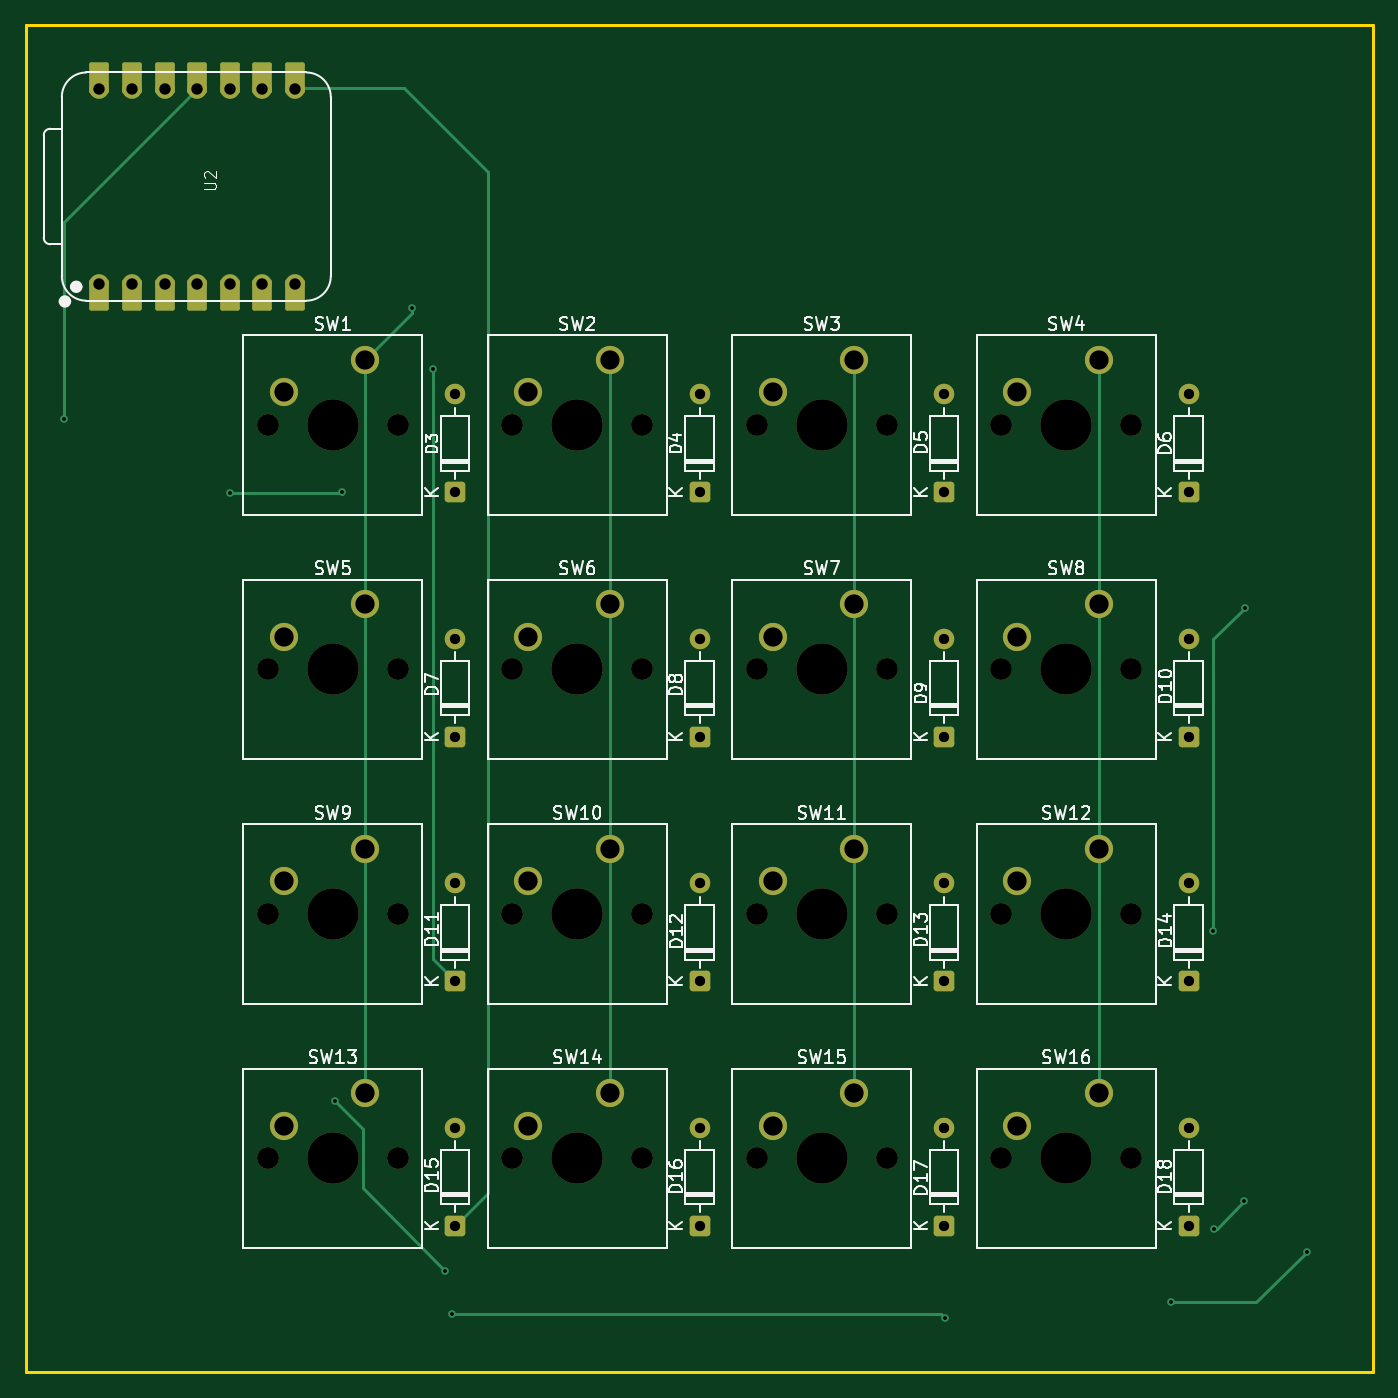
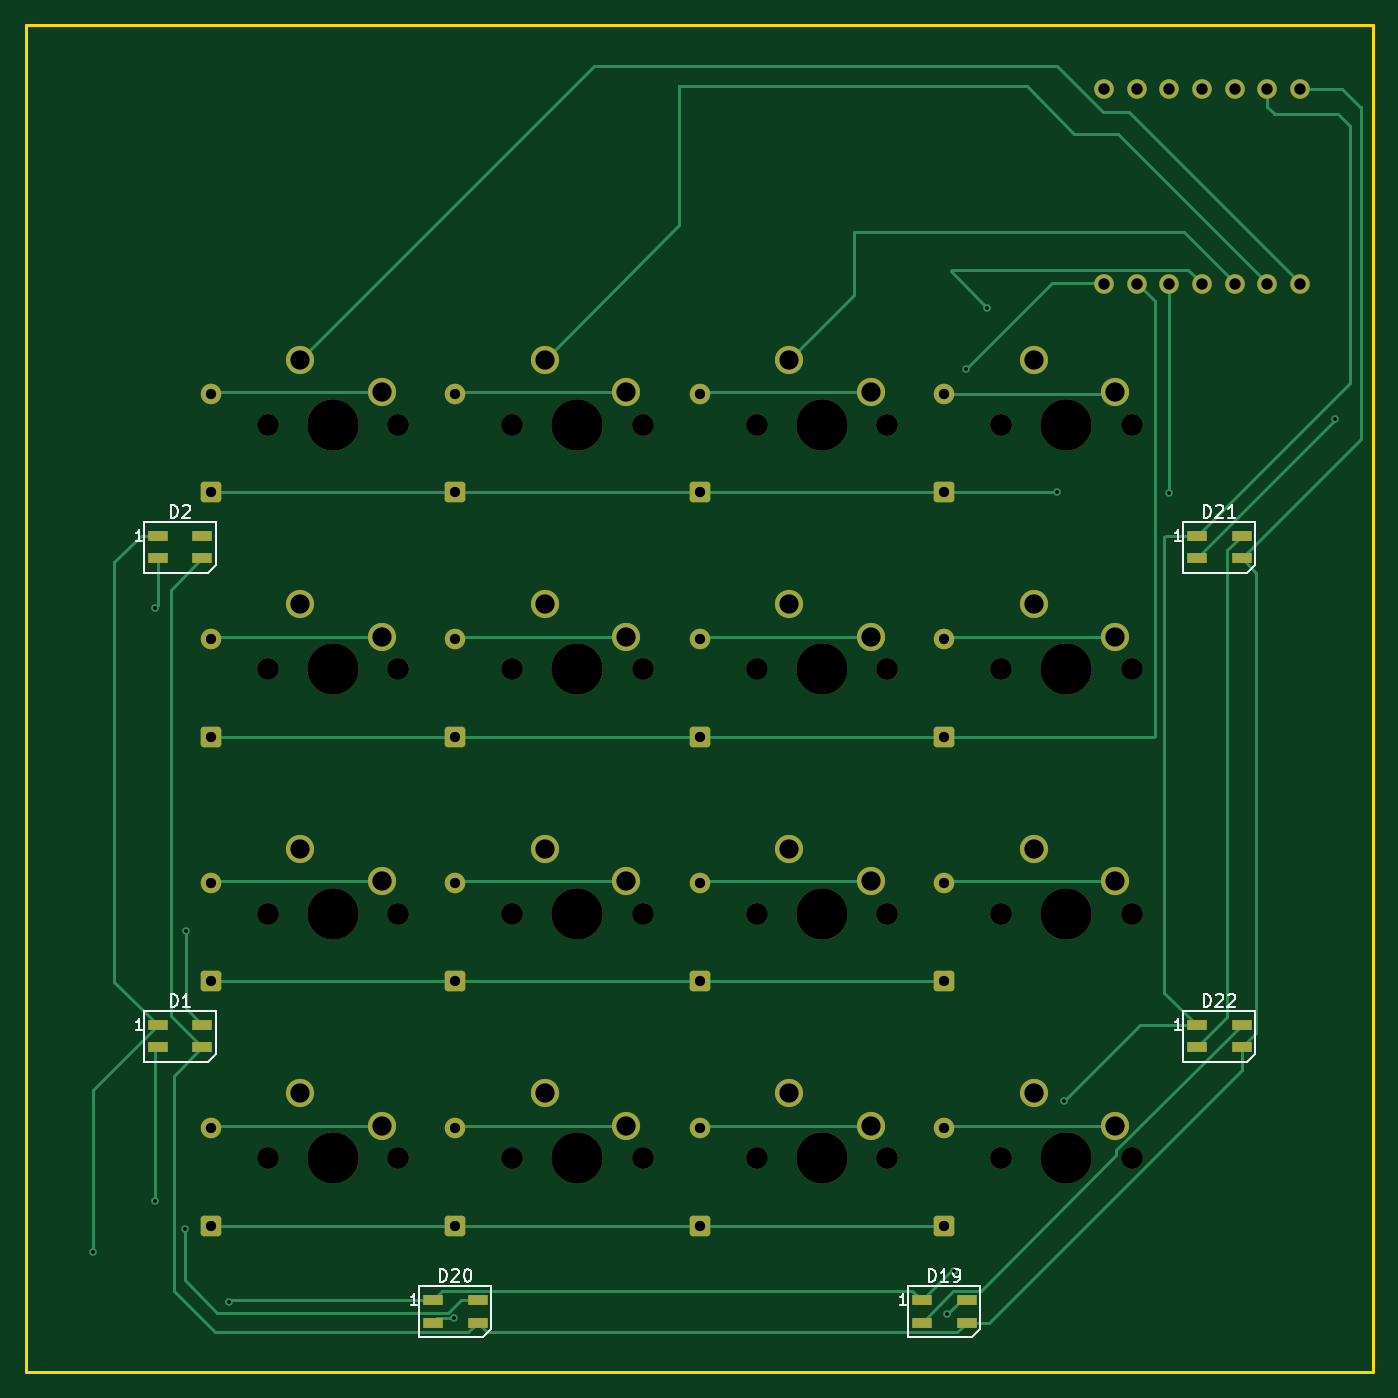
Circuit board: 11 layer files. Board 105.0 x 105.0 mm.
- bottom_copper: Macro Pad-B_Cu.gbr (17167 bytes)
- bottom_mask: Macro Pad-B_Mask.gbr (6595 bytes)
- paste: Macro Pad-B_Paste.gbr (1260 bytes)
- bottom_silk: Macro Pad-B_Silkscreen.gbr (13309 bytes)
- outline: Macro Pad-Edge_Cuts.gbr (629 bytes)
- top_copper: Macro Pad-F_Cu.gbr (10318 bytes)
- top_mask: Macro Pad-F_Mask.gbr (6530 bytes)
- paste: Macro Pad-F_Paste.gbr (467 bytes)
- top_silk: Macro Pad-F_Silkscreen.gbr (72169 bytes)
- drill: Macro Pad-NPTH.drl (1303 bytes)
- drill: Macro Pad-PTH.drl (2204 bytes)

=== bottom_copper: Macro Pad-B_Cu.gbr (17167 bytes, source omitted) ===
=== bottom_mask: Macro Pad-B_Mask.gbr (6595 bytes, source omitted) ===
=== paste: Macro Pad-B_Paste.gbr ===
%TF.GenerationSoftware,KiCad,Pcbnew,9.0.7*%
%TF.CreationDate,2026-04-10T15:56:45-04:00*%
%TF.ProjectId,Macro Pad,4d616372-6f20-4506-9164-2e6b69636164,rev?*%
%TF.SameCoordinates,Original*%
%TF.FileFunction,Paste,Bot*%
%TF.FilePolarity,Positive*%
%FSLAX46Y46*%
G04 Gerber Fmt 4.6, Leading zero omitted, Abs format (unit mm)*
G04 Created by KiCad (PCBNEW 9.0.7) date 2026-04-10 15:56:45*
%MOMM*%
%LPD*%
G01*
G04 APERTURE LIST*
%ADD10R,1.600000X0.850000*%
G04 APERTURE END LIST*
D10*
%TO.C,D22*%
X104143750Y-111043750D03*
X104143750Y-112793750D03*
X100643750Y-112793750D03*
X100643750Y-111043750D03*
%TD*%
%TO.C,D21*%
X104143750Y-72943750D03*
X104143750Y-74693750D03*
X100643750Y-74693750D03*
X100643750Y-72943750D03*
%TD*%
%TO.C,D19*%
X125575000Y-132475000D03*
X125575000Y-134225000D03*
X122075000Y-134225000D03*
X122075000Y-132475000D03*
%TD*%
%TO.C,D2*%
X185106250Y-72943750D03*
X185106250Y-74693750D03*
X181606250Y-74693750D03*
X181606250Y-72943750D03*
%TD*%
%TO.C,D20*%
X163675000Y-132475000D03*
X163675000Y-134225000D03*
X160175000Y-134225000D03*
X160175000Y-132475000D03*
%TD*%
%TO.C,D1*%
X185106250Y-111043750D03*
X185106250Y-112793750D03*
X181606250Y-112793750D03*
X181606250Y-111043750D03*
%TD*%
M02*

=== bottom_silk: Macro Pad-B_Silkscreen.gbr (13309 bytes, source omitted) ===
=== outline: Macro Pad-Edge_Cuts.gbr ===
%TF.GenerationSoftware,KiCad,Pcbnew,9.0.7*%
%TF.CreationDate,2026-04-10T15:56:46-04:00*%
%TF.ProjectId,Macro Pad,4d616372-6f20-4506-9164-2e6b69636164,rev?*%
%TF.SameCoordinates,Original*%
%TF.FileFunction,Profile,NP*%
%FSLAX46Y46*%
G04 Gerber Fmt 4.6, Leading zero omitted, Abs format (unit mm)*
G04 Created by KiCad (PCBNEW 9.0.7) date 2026-04-10 15:56:46*
%MOMM*%
%LPD*%
G01*
G04 APERTURE LIST*
%TA.AperFunction,Profile*%
%ADD10C,0.200000*%
%TD*%
G04 APERTURE END LIST*
D10*
X90375000Y-33112500D02*
X195375000Y-33112500D01*
X195375000Y-138112500D01*
X90375000Y-138112500D01*
X90375000Y-33112500D01*
M02*

=== top_copper: Macro Pad-F_Cu.gbr (10318 bytes, source omitted) ===
=== top_mask: Macro Pad-F_Mask.gbr ===
%TF.GenerationSoftware,KiCad,Pcbnew,9.0.7*%
%TF.CreationDate,2026-04-10T15:56:46-04:00*%
%TF.ProjectId,Macro Pad,4d616372-6f20-4506-9164-2e6b69636164,rev?*%
%TF.SameCoordinates,Original*%
%TF.FileFunction,Soldermask,Top*%
%TF.FilePolarity,Negative*%
%FSLAX46Y46*%
G04 Gerber Fmt 4.6, Leading zero omitted, Abs format (unit mm)*
G04 Created by KiCad (PCBNEW 9.0.7) date 2026-04-10 15:56:46*
%MOMM*%
%LPD*%
G01*
G04 APERTURE LIST*
G04 Aperture macros list*
%AMRoundRect*
0 Rectangle with rounded corners*
0 $1 Rounding radius*
0 $2 $3 $4 $5 $6 $7 $8 $9 X,Y pos of 4 corners*
0 Add a 4 corners polygon primitive as box body*
4,1,4,$2,$3,$4,$5,$6,$7,$8,$9,$2,$3,0*
0 Add four circle primitives for the rounded corners*
1,1,$1+$1,$2,$3*
1,1,$1+$1,$4,$5*
1,1,$1+$1,$6,$7*
1,1,$1+$1,$8,$9*
0 Add four rect primitives between the rounded corners*
20,1,$1+$1,$2,$3,$4,$5,0*
20,1,$1+$1,$4,$5,$6,$7,0*
20,1,$1+$1,$6,$7,$8,$9,0*
20,1,$1+$1,$8,$9,$2,$3,0*%
G04 Aperture macros list end*
%ADD10C,1.700000*%
%ADD11C,4.000000*%
%ADD12C,2.200000*%
%ADD13RoundRect,0.250000X0.550000X-0.550000X0.550000X0.550000X-0.550000X0.550000X-0.550000X-0.550000X0*%
%ADD14C,1.600000*%
%ADD15RoundRect,0.152400X-0.609600X1.063600X-0.609600X-1.063600X0.609600X-1.063600X0.609600X1.063600X0*%
%ADD16C,1.524000*%
%ADD17RoundRect,0.152400X0.609600X-1.063600X0.609600X1.063600X-0.609600X1.063600X-0.609600X-1.063600X0*%
G04 APERTURE END LIST*
D10*
%TO.C,SW6*%
X128263750Y-83343750D03*
D11*
X133343750Y-83343750D03*
D10*
X138423750Y-83343750D03*
D12*
X135883750Y-78263750D03*
X129533750Y-80803750D03*
%TD*%
D13*
%TO.C,D9*%
X161918750Y-88582500D03*
D14*
X161918750Y-80962500D03*
%TD*%
D13*
%TO.C,D18*%
X180968750Y-126682500D03*
D14*
X180968750Y-119062500D03*
%TD*%
D13*
%TO.C,D17*%
X161918750Y-126682500D03*
D14*
X161918750Y-119062500D03*
%TD*%
D13*
%TO.C,D16*%
X142868750Y-126682500D03*
D14*
X142868750Y-119062500D03*
%TD*%
D10*
%TO.C,SW2*%
X128263750Y-64293750D03*
D11*
X133343750Y-64293750D03*
D10*
X138423750Y-64293750D03*
D12*
X135883750Y-59213750D03*
X129533750Y-61753750D03*
%TD*%
D13*
%TO.C,D15*%
X123818750Y-126682500D03*
D14*
X123818750Y-119062500D03*
%TD*%
D13*
%TO.C,D4*%
X142868750Y-69532500D03*
D14*
X142868750Y-61912500D03*
%TD*%
D10*
%TO.C,SW10*%
X128263750Y-102393750D03*
D11*
X133343750Y-102393750D03*
D10*
X138423750Y-102393750D03*
D12*
X135883750Y-97313750D03*
X129533750Y-99853750D03*
%TD*%
D10*
%TO.C,SW16*%
X166363750Y-121443750D03*
D11*
X171443750Y-121443750D03*
D10*
X176523750Y-121443750D03*
D12*
X173983750Y-116363750D03*
X167633750Y-118903750D03*
%TD*%
D10*
%TO.C,SW11*%
X147313750Y-102393750D03*
D11*
X152393750Y-102393750D03*
D10*
X157473750Y-102393750D03*
D12*
X154933750Y-97313750D03*
X148583750Y-99853750D03*
%TD*%
D13*
%TO.C,D12*%
X142868750Y-107632500D03*
D14*
X142868750Y-100012500D03*
%TD*%
D13*
%TO.C,D8*%
X142868750Y-88582500D03*
D14*
X142868750Y-80962500D03*
%TD*%
D13*
%TO.C,D3*%
X123818750Y-69532500D03*
D14*
X123818750Y-61912500D03*
%TD*%
D13*
%TO.C,D5*%
X161918750Y-69532500D03*
D14*
X161918750Y-61912500D03*
%TD*%
D13*
%TO.C,D7*%
X123818750Y-88582500D03*
D14*
X123818750Y-80962500D03*
%TD*%
D13*
%TO.C,D6*%
X180968750Y-69532500D03*
D14*
X180968750Y-61912500D03*
%TD*%
D13*
%TO.C,D14*%
X180968750Y-107632500D03*
D14*
X180968750Y-100012500D03*
%TD*%
D10*
%TO.C,SW8*%
X166363750Y-83343750D03*
D11*
X171443750Y-83343750D03*
D10*
X176523750Y-83343750D03*
D12*
X173983750Y-78263750D03*
X167633750Y-80803750D03*
%TD*%
D10*
%TO.C,SW9*%
X109213750Y-102393750D03*
D11*
X114293750Y-102393750D03*
D10*
X119373750Y-102393750D03*
D12*
X116833750Y-97313750D03*
X110483750Y-99853750D03*
%TD*%
D10*
%TO.C,SW3*%
X147313750Y-64293750D03*
D11*
X152393750Y-64293750D03*
D10*
X157473750Y-64293750D03*
D12*
X154933750Y-59213750D03*
X148583750Y-61753750D03*
%TD*%
D13*
%TO.C,D10*%
X180968750Y-88582500D03*
D14*
X180968750Y-80962500D03*
%TD*%
D10*
%TO.C,SW15*%
X147313750Y-121443750D03*
D11*
X152393750Y-121443750D03*
D10*
X157473750Y-121443750D03*
D12*
X154933750Y-116363750D03*
X148583750Y-118903750D03*
%TD*%
D10*
%TO.C,SW12*%
X166363750Y-102393750D03*
D11*
X171443750Y-102393750D03*
D10*
X176523750Y-102393750D03*
D12*
X173983750Y-97313750D03*
X167633750Y-99853750D03*
%TD*%
D10*
%TO.C,SW7*%
X147313750Y-83343750D03*
D11*
X152393750Y-83343750D03*
D10*
X157473750Y-83343750D03*
D12*
X154933750Y-78263750D03*
X148583750Y-80803750D03*
%TD*%
D10*
%TO.C,SW14*%
X128263750Y-121443750D03*
D11*
X133343750Y-121443750D03*
D10*
X138423750Y-121443750D03*
D12*
X135883750Y-116363750D03*
X129533750Y-118903750D03*
%TD*%
D10*
%TO.C,SW1*%
X109213750Y-64293750D03*
D11*
X114293750Y-64293750D03*
D10*
X119373750Y-64293750D03*
D12*
X116833750Y-59213750D03*
X110483750Y-61753750D03*
%TD*%
D10*
%TO.C,SW5*%
X109213750Y-83343750D03*
D11*
X114293750Y-83343750D03*
D10*
X119373750Y-83343750D03*
D12*
X116833750Y-78263750D03*
X110483750Y-80803750D03*
%TD*%
D13*
%TO.C,D11*%
X123818750Y-107632500D03*
D14*
X123818750Y-100012500D03*
%TD*%
D10*
%TO.C,SW4*%
X166363750Y-64293750D03*
D11*
X171443750Y-64293750D03*
D10*
X176523750Y-64293750D03*
D12*
X173983750Y-59213750D03*
X167633750Y-61753750D03*
%TD*%
D13*
%TO.C,D13*%
X161918750Y-107632500D03*
D14*
X161918750Y-100012500D03*
%TD*%
D10*
%TO.C,SW13*%
X109213750Y-121443750D03*
D11*
X114293750Y-121443750D03*
D10*
X119373750Y-121443750D03*
D12*
X116833750Y-116363750D03*
X110483750Y-118903750D03*
%TD*%
D15*
%TO.C,U2*%
X96106091Y-54175000D03*
D16*
X96106091Y-53340000D03*
D15*
X98646091Y-54175000D03*
D16*
X98646091Y-53340000D03*
D15*
X101186091Y-54175000D03*
D16*
X101186091Y-53340000D03*
D15*
X103726091Y-54175000D03*
D16*
X103726091Y-53340000D03*
D15*
X106266091Y-54175000D03*
D16*
X106266091Y-53340000D03*
D15*
X108806091Y-54175000D03*
D16*
X108806091Y-53340000D03*
D15*
X111346091Y-54175000D03*
D16*
X111346091Y-53340000D03*
X111346091Y-38100000D03*
D17*
X111346091Y-37265000D03*
D16*
X108806091Y-38100000D03*
D17*
X108806091Y-37265000D03*
D16*
X106266091Y-38100000D03*
D17*
X106266091Y-37265000D03*
D16*
X103726091Y-38100000D03*
D17*
X103726091Y-37265000D03*
D16*
X101186091Y-38100000D03*
D17*
X101186091Y-37265000D03*
D16*
X98646091Y-38100000D03*
D17*
X98646091Y-37265000D03*
D16*
X96106091Y-38100000D03*
D17*
X96106091Y-37265000D03*
%TD*%
M02*

=== paste: Macro Pad-F_Paste.gbr ===
%TF.GenerationSoftware,KiCad,Pcbnew,9.0.7*%
%TF.CreationDate,2026-04-10T15:56:45-04:00*%
%TF.ProjectId,Macro Pad,4d616372-6f20-4506-9164-2e6b69636164,rev?*%
%TF.SameCoordinates,Original*%
%TF.FileFunction,Paste,Top*%
%TF.FilePolarity,Positive*%
%FSLAX46Y46*%
G04 Gerber Fmt 4.6, Leading zero omitted, Abs format (unit mm)*
G04 Created by KiCad (PCBNEW 9.0.7) date 2026-04-10 15:56:45*
%MOMM*%
%LPD*%
G01*
G04 APERTURE LIST*
G04 APERTURE END LIST*
M02*

=== top_silk: Macro Pad-F_Silkscreen.gbr (72169 bytes, source omitted) ===
=== drill: Macro Pad-NPTH.drl ===
M48
; DRILL file {KiCad 9.0.7} date 2026-04-10T15:57:14-0400
; FORMAT={-:-/ absolute / metric / decimal}
; #@! TF.CreationDate,2026-04-10T15:57:14-04:00
; #@! TF.GenerationSoftware,Kicad,Pcbnew,9.0.7
; #@! TF.FileFunction,NonPlated,1,2,NPTH
FMAT,2
METRIC
; #@! TA.AperFunction,NonPlated,NPTH,ComponentDrill
T1C1.700
; #@! TA.AperFunction,NonPlated,NPTH,ComponentDrill
T2C4.000
%
G90
G05
T1
X109.214Y-64.294
X109.214Y-83.344
X109.214Y-102.394
X109.214Y-121.444
X119.374Y-64.294
X119.374Y-83.344
X119.374Y-102.394
X119.374Y-121.444
X128.264Y-64.294
X128.264Y-83.344
X128.264Y-102.394
X128.264Y-121.444
X138.424Y-64.294
X138.424Y-83.344
X138.424Y-102.394
X138.424Y-121.444
X147.314Y-64.294
X147.314Y-83.344
X147.314Y-102.394
X147.314Y-121.444
X157.474Y-64.294
X157.474Y-83.344
X157.474Y-102.394
X157.474Y-121.444
X166.364Y-64.294
X166.364Y-83.344
X166.364Y-102.394
X166.364Y-121.444
X176.524Y-64.294
X176.524Y-83.344
X176.524Y-102.394
X176.524Y-121.444
T2
X114.294Y-64.294
X114.294Y-83.344
X114.294Y-102.394
X114.294Y-121.444
X133.344Y-64.294
X133.344Y-83.344
X133.344Y-102.394
X133.344Y-121.444
X152.394Y-64.294
X152.394Y-83.344
X152.394Y-102.394
X152.394Y-121.444
X171.444Y-64.294
X171.444Y-83.344
X171.444Y-102.394
X171.444Y-121.444
M30

=== drill: Macro Pad-PTH.drl ===
M48
; DRILL file {KiCad 9.0.7} date 2026-04-10T15:57:14-0400
; FORMAT={-:-/ absolute / metric / decimal}
; #@! TF.CreationDate,2026-04-10T15:57:14-04:00
; #@! TF.GenerationSoftware,Kicad,Pcbnew,9.0.7
; #@! TF.FileFunction,Plated,1,2,PTH
FMAT,2
METRIC
; #@! TA.AperFunction,Plated,PTH,ViaDrill
T1C0.300
; #@! TA.AperFunction,Plated,PTH,ComponentDrill
T2C0.800
; #@! TA.AperFunction,Plated,PTH,ComponentDrill
T3C0.889
; #@! TA.AperFunction,Plated,PTH,ComponentDrill
T4C1.500
%
G90
G05
T1
X93.365Y-63.805
X106.266Y-69.565
X114.455Y-116.955
X115.005Y-69.535
X120.495Y-55.215
X122.085Y-59.895
X123.075Y-130.175
X123.575Y-133.595
X161.995Y-133.875
X179.575Y-132.645
X182.915Y-103.715
X182.985Y-126.915
X185.325Y-124.755
X185.335Y-78.545
X190.175Y-128.705
T2
X123.819Y-61.912
X123.819Y-69.532
X123.819Y-80.962
X123.819Y-88.582
X123.819Y-100.012
X123.819Y-107.632
X123.819Y-119.062
X123.819Y-126.682
X142.869Y-61.912
X142.869Y-69.532
X142.869Y-80.962
X142.869Y-88.582
X142.869Y-100.012
X142.869Y-107.632
X142.869Y-119.062
X142.869Y-126.682
X161.919Y-61.912
X161.919Y-69.532
X161.919Y-80.962
X161.919Y-88.582
X161.919Y-100.012
X161.919Y-107.632
X161.919Y-119.062
X161.919Y-126.682
X180.969Y-61.912
X180.969Y-69.532
X180.969Y-80.962
X180.969Y-88.582
X180.969Y-100.012
X180.969Y-107.632
X180.969Y-119.062
X180.969Y-126.682
T3
X96.106Y-38.1
X96.106Y-53.34
X98.646Y-38.1
X98.646Y-53.34
X101.186Y-38.1
X101.186Y-53.34
X103.726Y-38.1
X103.726Y-53.34
X106.266Y-38.1
X106.266Y-53.34
X108.806Y-38.1
X108.806Y-53.34
X111.346Y-38.1
X111.346Y-53.34
T4
X110.484Y-61.754
X110.484Y-80.804
X110.484Y-99.854
X110.484Y-118.904
X116.834Y-59.214
X116.834Y-78.264
X116.834Y-97.314
X116.834Y-116.364
X129.534Y-61.754
X129.534Y-80.804
X129.534Y-99.854
X129.534Y-118.904
X135.884Y-59.214
X135.884Y-78.264
X135.884Y-97.314
X135.884Y-116.364
X148.584Y-61.754
X148.584Y-80.804
X148.584Y-99.854
X148.584Y-118.904
X154.934Y-59.214
X154.934Y-78.264
X154.934Y-97.314
X154.934Y-116.364
X167.634Y-61.754
X167.634Y-80.804
X167.634Y-99.854
X167.634Y-118.904
X173.984Y-59.214
X173.984Y-78.264
X173.984Y-97.314
X173.984Y-116.364
M30
